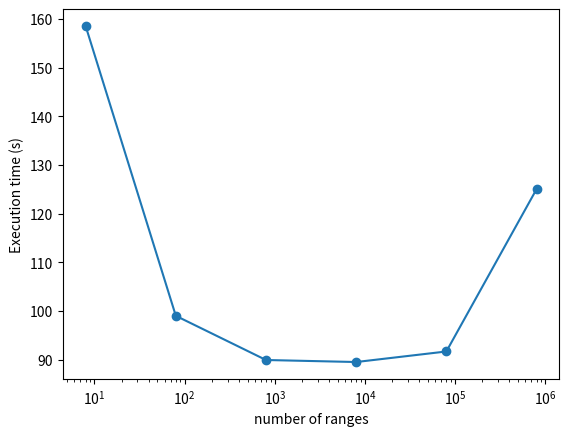
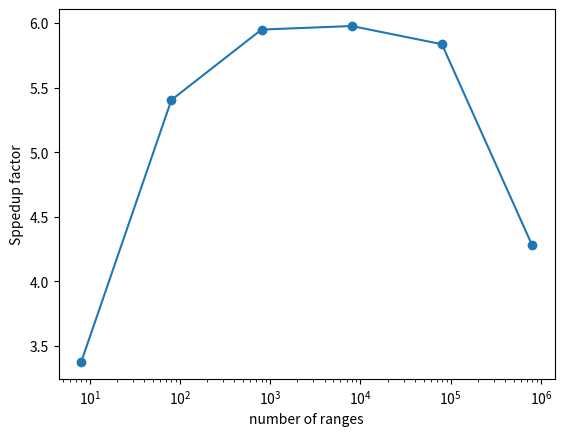

Python code for these plots, in order:
import sys
import re
import numpy as np
import matplotlib.pyplot as plt

ranges_times = np.array([
    (8, 158.574),
    (80, 99.0333),
    (800, 89.9568),
    (8000, 89.542),
    (80000, 91.7084),
    (800000, 125.055),
])

plt.plot(ranges_times[:, 0], ranges_times[:, 1])
plt.scatter(ranges_times[:, 0], ranges_times[:, 1])
plt.gca().set_xscale("log")
plt.xlabel("number of ranges")
plt.ylabel("Execution time (s)")
plt.savefig("benchmarks.png", bbox_inches="tight")

plt.figure()
plt.plot(ranges_times[:, 0], 535.3 / ranges_times[:, 1])
plt.scatter(ranges_times[:, 0], 535.3 / ranges_times[:, 1])
plt.gca().set_xscale("log")
plt.xlabel("number of ranges")
plt.ylabel("Sppedup factor")
plt.savefig("speedup.png", bbox_inches="tight")